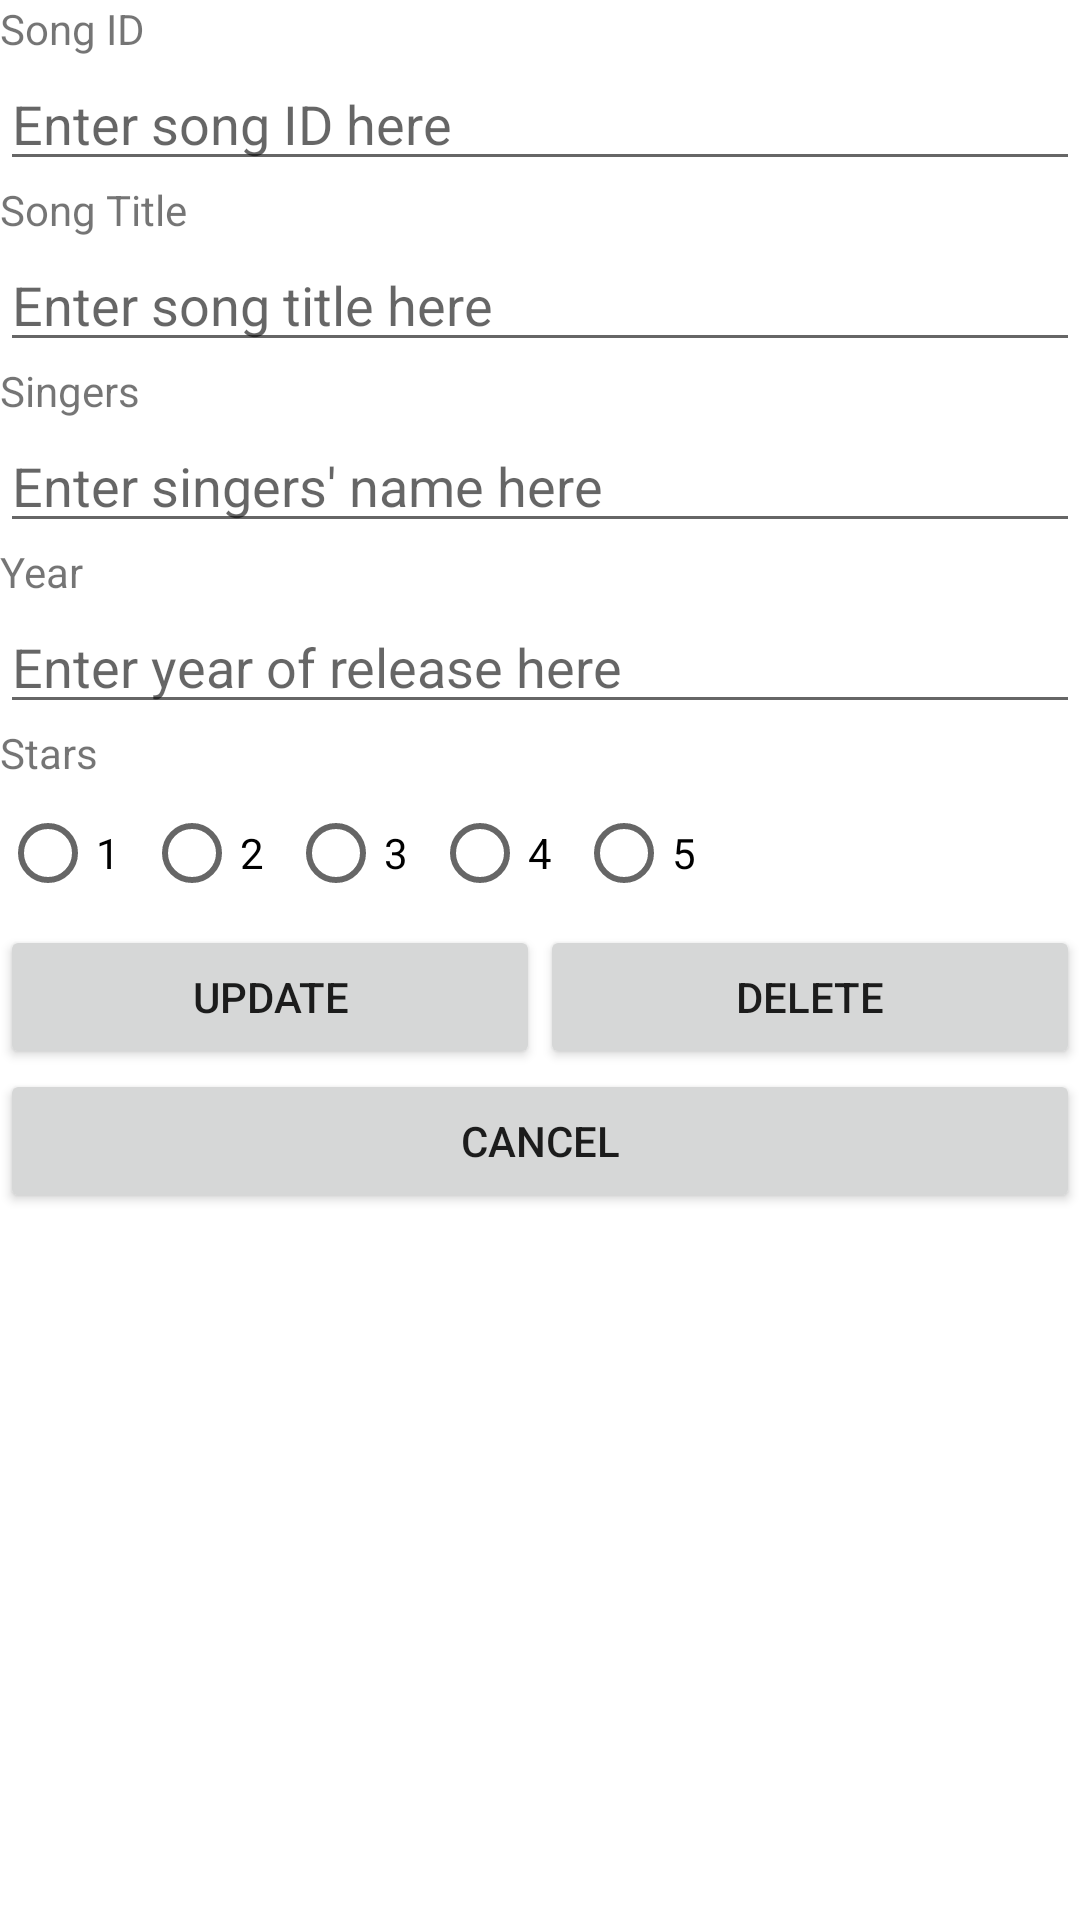

Write the Android layout XML for this screen, with the resource values it uses.
<!-- AndroidManifest.xml: application theme Theme.P05NPDSongEnhanced -->
<!-- res/layout/activity_edit_song.xml -->
<?xml version="1.0" encoding="utf-8"?>
<LinearLayout xmlns:android="http://schemas.android.com/apk/res/android"
    android:layout_width="match_parent"
    android:layout_height="match_parent"
    android:orientation="vertical">

    <TextView
        android:id="@+id/tvID"
        android:layout_width="match_parent"
        android:layout_height="wrap_content"
        android:text="Song ID" />

    <EditText
        android:id="@+id/etID"
        android:layout_width="match_parent"
        android:layout_height="wrap_content"
        android:ems="10"
        android:hint="Enter song ID here"
        android:inputType="textPersonName" />

    <TextView
        android:id="@+id/tvTitle"
        android:layout_width="match_parent"
        android:layout_height="wrap_content"
        android:text="Song Title" />

    <EditText
        android:id="@+id/etTitle"
        android:layout_width="match_parent"
        android:layout_height="wrap_content"
        android:ems="10"
        android:hint="Enter song title here"
        android:inputType="textPersonName" />

    <TextView
        android:id="@+id/tvSingers"
        android:layout_width="match_parent"
        android:layout_height="wrap_content"
        android:text="Singers" />

    <EditText
        android:id="@+id/etSingers"
        android:layout_width="match_parent"
        android:layout_height="wrap_content"
        android:ems="10"
        android:hint="Enter singers' name here"
        android:inputType="textPersonName" />

    <TextView
        android:id="@+id/tvYear"
        android:layout_width="match_parent"
        android:layout_height="wrap_content"
        android:text="Year" />

    <EditText
        android:id="@+id/etYear"
        android:layout_width="match_parent"
        android:layout_height="wrap_content"
        android:ems="10"
        android:hint="Enter year of release here"
        android:inputType="textPersonName" />

    <TextView
        android:id="@+id/tvReview"
        android:layout_width="match_parent"
        android:layout_height="wrap_content"
        android:text="Stars" />

    <RadioGroup
        android:layout_width="match_parent"
        android:layout_height="wrap_content"
        android:orientation="horizontal" >

        <RadioButton
            android:id="@+id/rb1"
            android:layout_width="wrap_content"
            android:layout_height="wrap_content"
            android:text="1" />

        <RadioButton
            android:id="@+id/rb2"
            android:layout_width="wrap_content"
            android:layout_height="wrap_content"
            android:text="2" />

        <RadioButton
            android:id="@+id/rb3"
            android:layout_width="wrap_content"
            android:layout_height="wrap_content"
            android:text="3" />

        <RadioButton
            android:id="@+id/rb4"
            android:layout_width="wrap_content"
            android:layout_height="wrap_content"
            android:text="4" />

        <RadioButton
            android:id="@+id/rb5"
            android:layout_width="wrap_content"
            android:layout_height="wrap_content"
            android:text="5" />

    </RadioGroup>

    <LinearLayout
        android:layout_width="match_parent"
        android:layout_height="wrap_content"
        android:orientation="horizontal">

        <Button
            android:id="@+id/btnUpdate"
            android:layout_width="wrap_content"
            android:layout_height="wrap_content"
            android:layout_weight="1"
            android:text="update" />

        <Button
            android:id="@+id/btnDelete"
            android:layout_width="wrap_content"
            android:layout_height="wrap_content"
            android:layout_weight="1"
            android:text="delete" />

    </LinearLayout>

    <Button
        android:id="@+id/btnCancel"
        android:layout_width="match_parent"
        android:layout_height="wrap_content"
        android:text="cancel" />

</LinearLayout>
<!-- resources referenced by this layout -->
<resources>
  <style name="Theme.P05NPDSongEnhanced" parent="Theme.MaterialComponents.DayNight.DarkActionBar">
          
          <item name="colorPrimary">@color/purple_500</item>
          <item name="colorPrimaryVariant">@color/purple_700</item>
          <item name="colorOnPrimary">@color/white</item>
          
          <item name="colorSecondary">@color/teal_200</item>
          <item name="colorSecondaryVariant">@color/teal_700</item>
          <item name="colorOnSecondary">@color/black</item>
          
          <item name="android:statusBarColor" tools:targetApi="l">?attr/colorPrimaryVariant</item>
          
      </style>
  <!-- not gathered from this repository: default colours our renderer supplied (Android Studio template values) -->
  <color name="purple_500">#FF6200EE</color>
  <color name="purple_700">#FF3700B3</color>
  <color name="teal_200">#FF03DAC5</color>
  <color name="teal_700">#FF018786</color>
  <color name="black">#FF000000</color>
  <color name="white">#FFFFFFFF</color>
</resources>
